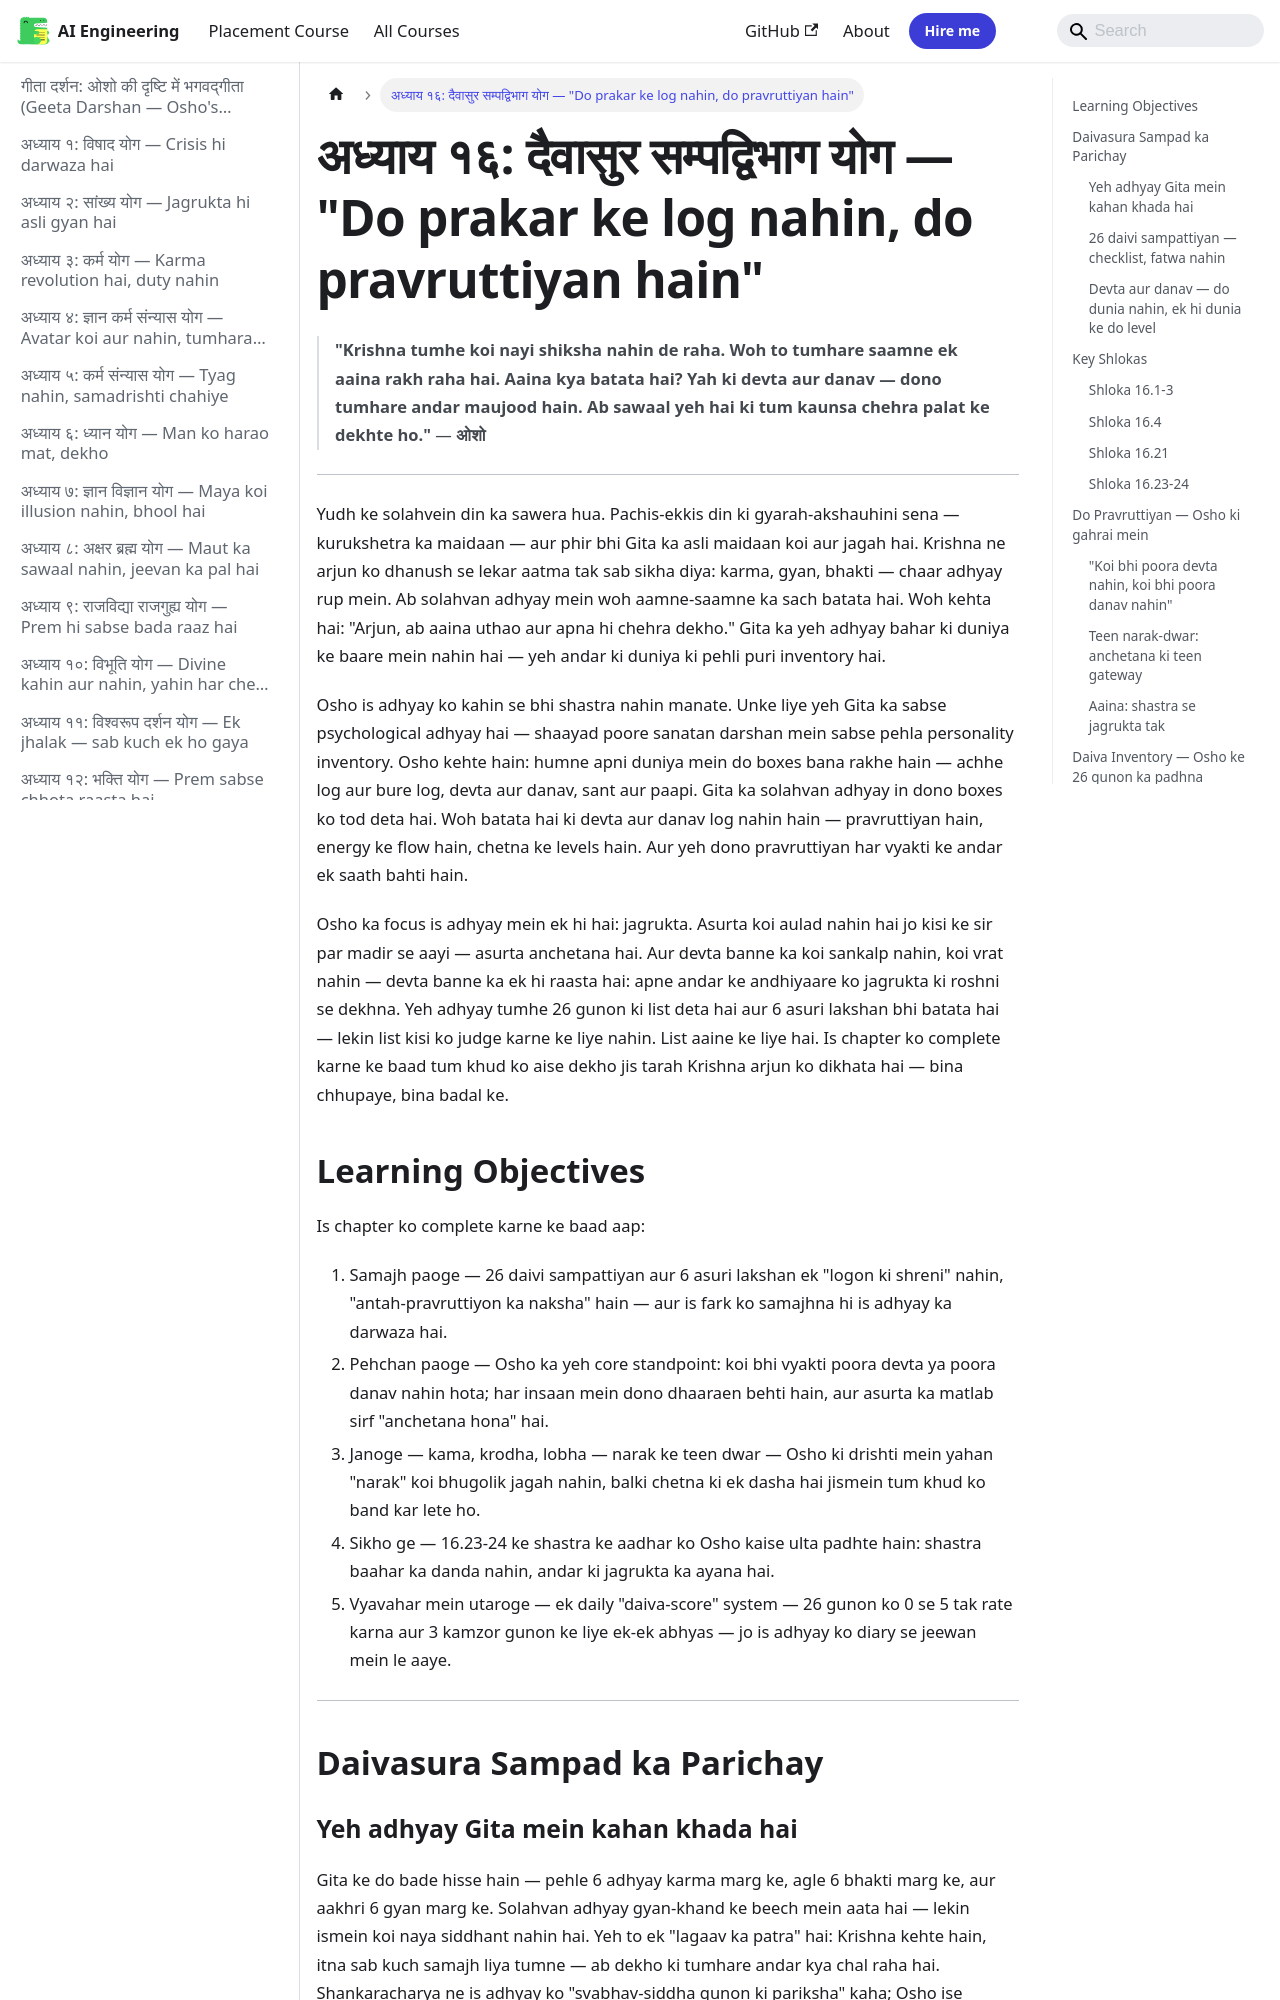

repository: Raushan666java/ai-engineering-journey · page: geeta-darshan/16-daivasura-sampad-yoga/index.html · generator: mkdocs

---
description: "'Krishna tumhe koi nayi shiksha nahin de raha. Woh to tumhare saamne ek aaina rakh raha hai. Aaina kya batata hai? Yah ki devta aur danav — dono tumhare"
---

# अध्याय १६: दैवासुर सम्पद्विभाग योग — "Do prakar ke log nahin, do pravruttiyan hain"

> **"Krishna tumhe koi nayi shiksha nahin de raha. Woh to tumhare saamne ek aaina rakh raha hai. Aaina kya batata hai? Yah ki devta aur danav — dono tumhare andar maujood hain. Ab sawaal yeh hai ki tum kaunsa chehra palat ke dekhte ho."**
> — **ओशो**

---

Yudh ke solahvein din ka sawera hua. Pachis-ekkis din ki gyarah-akshauhini sena — kurukshetra ka maidaan — aur phir bhi Gita ka asli maidaan koi aur jagah hai. Krishna ne arjun ko dhanush se lekar aatma tak sab sikha diya: karma, gyan, bhakti — chaar adhyay rup mein. Ab solahvan adhyay mein woh aamne-saamne ka sach batata hai. Woh kehta hai: "Arjun, ab aaina uthao aur apna hi chehra dekho." Gita ka yeh adhyay bahar ki duniya ke baare mein nahin hai — yeh andar ki duniya ki pehli puri inventory hai.

Osho is adhyay ko kahin se bhi shastra nahin manate. Unke liye yeh Gita ka sabse psychological adhyay hai — shaayad poore sanatan darshan mein sabse pehla personality inventory. Osho kehte hain: humne apni duniya mein do boxes bana rakhe hain — achhe log aur bure log, devta aur danav, sant aur paapi. Gita ka solahvan adhyay in dono boxes ko tod deta hai. Woh batata hai ki devta aur danav log nahin hain — pravruttiyan hain, energy ke flow hain, chetna ke levels hain. Aur yeh dono pravruttiyan har vyakti ke andar ek saath bahti hain.

Osho ka focus is adhyay mein ek hi hai: jagrukta. Asurta koi aulad nahin hai jo kisi ke sir par madir se aayi — asurta anchetana hai. Aur devta banne ka koi sankalp nahin, koi vrat nahin — devta banne ka ek hi raasta hai: apne andar ke andhiyaare ko jagrukta ki roshni se dekhna. Yeh adhyay tumhe 26 gunon ki list deta hai aur 6 asuri lakshan bhi batata hai — lekin list kisi ko judge karne ke liye nahin. List aaine ke liye hai. Is chapter ko complete karne ke baad tum khud ko aise dekho jis tarah Krishna arjun ko dikhata hai — bina chhupaye, bina badal ke.

## Learning Objectives

Is chapter ko complete karne ke baad aap:

1. Samajh paoge — 26 daivi sampattiyan aur 6 asuri lakshan ek "logon ki shreni" nahin, "antah-pravruttiyon ka naksha" hain — aur is fark ko samajhna hi is adhyay ka darwaza hai.
2. Pehchan paoge — Osho ka yeh core standpoint: koi bhi vyakti poora devta ya poora danav nahin hota; har insaan mein dono dhaaraen behti hain, aur asurta ka matlab sirf "anchetana hona" hai.
3. Janoge — kama, krodha, lobha — narak ke teen dwar — Osho ki drishti mein yahan "narak" koi bhugolik jagah nahin, balki chetna ki ek dasha hai jismein tum khud ko band kar lete ho.
4. Sikho ge — 16.23-24 ke shastra ke aadhar ko Osho kaise ulta padhte hain: shastra baahar ka danda nahin, andar ki jagrukta ka ayana hai.
5. Vyavahar mein utaroge — ek daily "daiva-score" system — 26 gunon ko 0 se 5 tak rate karna aur 3 kamzor gunon ke liye ek-ek abhyas — jo is adhyay ko diary se jeewan mein le aaye.

---

## Daivasura Sampad ka Parichay
